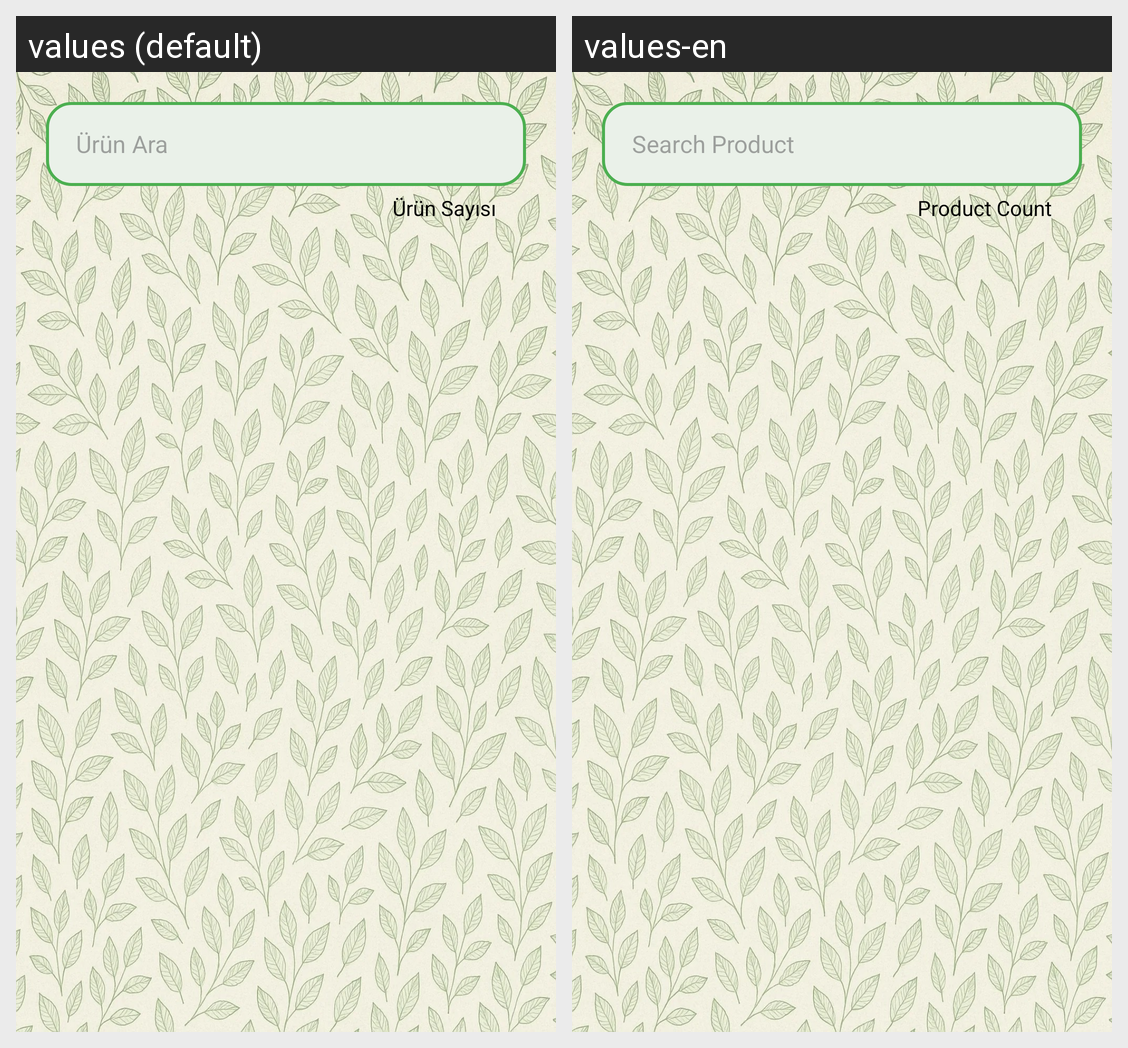

For this localized Android screen grid, give each drawn string resource with its value in every locale shown.
Android screen res/layout/fragment_admin_tum_urunler.xml rendered under 2 locales, left to right: values (default), values-en. Device: Nexus 5 (rendered at 1080×1920; each locale shown at half size, 540×960, under a caption strip naming it); theme Theme.Icimdekiler.
Strings drawn on this screen, with the default value and each locale's value (text and hints the layout hard-codes, and strings that could not be matched under every locale, appear in the picture but are not listed):

urunAra
  values: Ürün Ara
  values-en: Search Product

urunSayisi
  values: Ürün Sayısı
  values-en: Product Count
